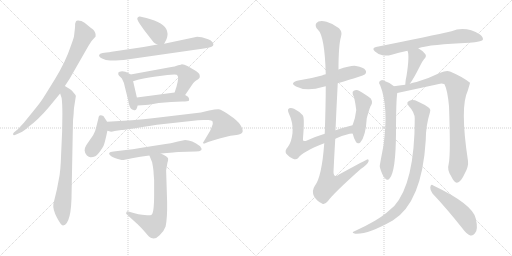
t = 0.00 s
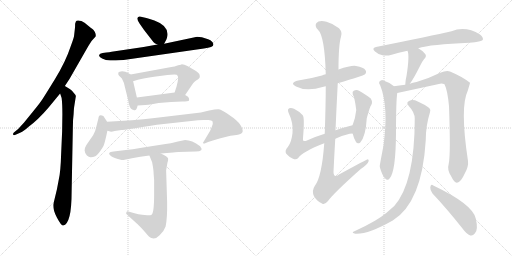
t = 3.23 s
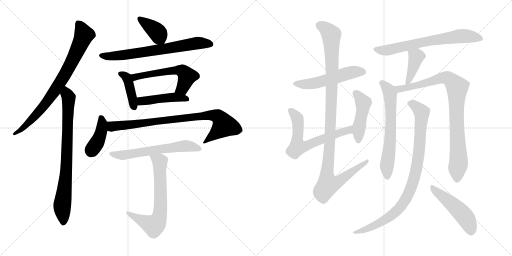
t = 6.47 s
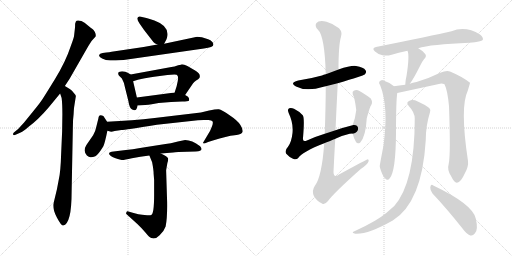
t = 9.70 s
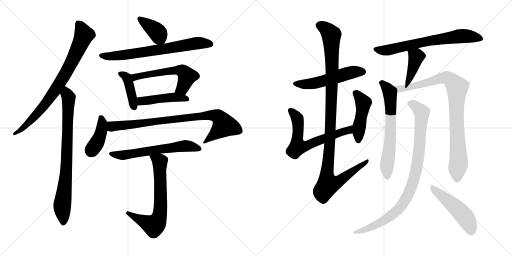
t = 12.94 s
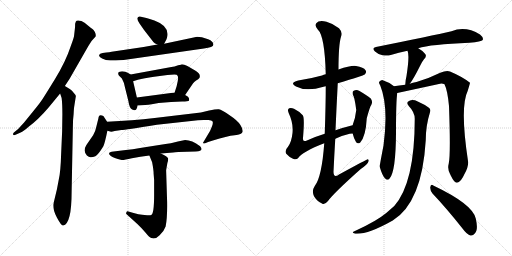
t = 16.17 s

The animated SVG that drew these frames (rendered in a browser with its animation timeline set to each time). Animation: 21 CSS @keyframes rules; one cycle of 16.17 s.

<svg version="1.1" viewBox="0 0 2048 1024" xmlns="http://www.w3.org/2000/svg">
  <g stroke="lightgray" stroke-dasharray="1,1" stroke-width="1" transform="scale(4, 4)">
    <line x1="0" y1="0" x2="256" y2="256"></line>
    <line x1="256" y1="0" x2="0" y2="256"></line>
    <line x1="128" y1="0" x2="128" y2="256"></line>
    <line x1="0" y1="128" x2="256" y2="128"></line>
    <line x1="256" y1="0" x2="512" y2="256"></line>
    <line x1="512" y1="0" x2="256" y2="256"></line>
    <line x1="384" y1="0" x2="384" y2="256"></line>
    <line x1="256" y1="128" x2="512" y2="128"></line>
  </g>
<g transform="scale(1, -1) translate(0, -850)">
   <style type="text/css">
    @keyframes keyframes0 {
      from {
       stroke: black;
       stroke-dashoffset: 797;
       stroke-width: 128;
       }
       72% {
       animation-timing-function: step-end;
       stroke: black;
       stroke-dashoffset: 0;
       stroke-width: 128;
       }
       to {
       stroke: black;
       stroke-width: 1024;
       }
       }
       #make-me-a-hanzi-animation-0 {
         animation: keyframes0 0.898600s both;
         animation-delay: 0.000000s;
         animation-timing-function: linear;
       }
    @keyframes keyframes1 {
      from {
       stroke: black;
       stroke-dashoffset: 800;
       stroke-width: 128;
       }
       72% {
       animation-timing-function: step-end;
       stroke: black;
       stroke-dashoffset: 0;
       stroke-width: 128;
       }
       to {
       stroke: black;
       stroke-width: 1024;
       }
       }
       #make-me-a-hanzi-animation-1 {
         animation: keyframes1 0.901042s both;
         animation-delay: 0.898600s;
         animation-timing-function: linear;
       }
    @keyframes keyframes2 {
      from {
       stroke: black;
       stroke-dashoffset: 386;
       stroke-width: 128;
       }
       56% {
       animation-timing-function: step-end;
       stroke: black;
       stroke-dashoffset: 0;
       stroke-width: 128;
       }
       to {
       stroke: black;
       stroke-width: 1024;
       }
       }
       #make-me-a-hanzi-animation-2 {
         animation: keyframes2 0.564128s both;
         animation-delay: 1.799642s;
         animation-timing-function: linear;
       }
    @keyframes keyframes3 {
      from {
       stroke: black;
       stroke-dashoffset: 699;
       stroke-width: 128;
       }
       69% {
       animation-timing-function: step-end;
       stroke: black;
       stroke-dashoffset: 0;
       stroke-width: 128;
       }
       to {
       stroke: black;
       stroke-width: 1024;
       }
       }
       #make-me-a-hanzi-animation-3 {
         animation: keyframes3 0.818848s both;
         animation-delay: 2.363770s;
         animation-timing-function: linear;
       }
    @keyframes keyframes4 {
      from {
       stroke: black;
       stroke-dashoffset: 410;
       stroke-width: 128;
       }
       57% {
       animation-timing-function: step-end;
       stroke: black;
       stroke-dashoffset: 0;
       stroke-width: 128;
       }
       to {
       stroke: black;
       stroke-width: 1024;
       }
       }
       #make-me-a-hanzi-animation-4 {
         animation: keyframes4 0.583659s both;
         animation-delay: 3.182618s;
         animation-timing-function: linear;
       }
    @keyframes keyframes5 {
      from {
       stroke: black;
       stroke-dashoffset: 564;
       stroke-width: 128;
       }
       65% {
       animation-timing-function: step-end;
       stroke: black;
       stroke-dashoffset: 0;
       stroke-width: 128;
       }
       to {
       stroke: black;
       stroke-width: 1024;
       }
       }
       #make-me-a-hanzi-animation-5 {
         animation: keyframes5 0.708984s both;
         animation-delay: 3.766277s;
         animation-timing-function: linear;
       }
    @keyframes keyframes6 {
      from {
       stroke: black;
       stroke-dashoffset: 456;
       stroke-width: 128;
       }
       60% {
       animation-timing-function: step-end;
       stroke: black;
       stroke-dashoffset: 0;
       stroke-width: 128;
       }
       to {
       stroke: black;
       stroke-width: 1024;
       }
       }
       #make-me-a-hanzi-animation-6 {
         animation: keyframes6 0.621094s both;
         animation-delay: 4.475261s;
         animation-timing-function: linear;
       }
    @keyframes keyframes7 {
      from {
       stroke: black;
       stroke-dashoffset: 405;
       stroke-width: 128;
       }
       57% {
       animation-timing-function: step-end;
       stroke: black;
       stroke-dashoffset: 0;
       stroke-width: 128;
       }
       to {
       stroke: black;
       stroke-width: 1024;
       }
       }
       #make-me-a-hanzi-animation-7 {
         animation: keyframes7 0.579590s both;
         animation-delay: 5.096355s;
         animation-timing-function: linear;
       }
    @keyframes keyframes8 {
      from {
       stroke: black;
       stroke-dashoffset: 847;
       stroke-width: 128;
       }
       73% {
       animation-timing-function: step-end;
       stroke: black;
       stroke-dashoffset: 0;
       stroke-width: 128;
       }
       to {
       stroke: black;
       stroke-width: 1024;
       }
       }
       #make-me-a-hanzi-animation-8 {
         animation: keyframes8 0.939290s both;
         animation-delay: 5.675945s;
         animation-timing-function: linear;
       }
    @keyframes keyframes9 {
      from {
       stroke: black;
       stroke-dashoffset: 605;
       stroke-width: 128;
       }
       66% {
       animation-timing-function: step-end;
       stroke: black;
       stroke-dashoffset: 0;
       stroke-width: 128;
       }
       to {
       stroke: black;
       stroke-width: 1024;
       }
       }
       #make-me-a-hanzi-animation-9 {
         animation: keyframes9 0.742350s both;
         animation-delay: 6.615235s;
         animation-timing-function: linear;
       }
    @keyframes keyframes10 {
      from {
       stroke: black;
       stroke-dashoffset: 673;
       stroke-width: 128;
       }
       69% {
       animation-timing-function: step-end;
       stroke: black;
       stroke-dashoffset: 0;
       stroke-width: 128;
       }
       to {
       stroke: black;
       stroke-width: 1024;
       }
       }
       #make-me-a-hanzi-animation-10 {
         animation: keyframes10 0.797689s both;
         animation-delay: 7.357585s;
         animation-timing-function: linear;
       }
    @keyframes keyframes11 {
      from {
       stroke: black;
       stroke-dashoffset: 530;
       stroke-width: 128;
       }
       63% {
       animation-timing-function: step-end;
       stroke: black;
       stroke-dashoffset: 0;
       stroke-width: 128;
       }
       to {
       stroke: black;
       stroke-width: 1024;
       }
       }
       #make-me-a-hanzi-animation-11 {
         animation: keyframes11 0.681315s both;
         animation-delay: 8.155274s;
         animation-timing-function: linear;
       }
    @keyframes keyframes12 {
      from {
       stroke: black;
       stroke-dashoffset: 644;
       stroke-width: 128;
       }
       68% {
       animation-timing-function: step-end;
       stroke: black;
       stroke-dashoffset: 0;
       stroke-width: 128;
       }
       to {
       stroke: black;
       stroke-width: 1024;
       }
       }
       #make-me-a-hanzi-animation-12 {
         animation: keyframes12 0.774089s both;
         animation-delay: 8.836589s;
         animation-timing-function: linear;
       }
    @keyframes keyframes13 {
      from {
       stroke: black;
       stroke-dashoffset: 458;
       stroke-width: 128;
       }
       60% {
       animation-timing-function: step-end;
       stroke: black;
       stroke-dashoffset: 0;
       stroke-width: 128;
       }
       to {
       stroke: black;
       stroke-width: 1024;
       }
       }
       #make-me-a-hanzi-animation-13 {
         animation: keyframes13 0.622721s both;
         animation-delay: 9.610678s;
         animation-timing-function: linear;
       }
    @keyframes keyframes14 {
      from {
       stroke: black;
       stroke-dashoffset: 1105;
       stroke-width: 128;
       }
       78% {
       animation-timing-function: step-end;
       stroke: black;
       stroke-dashoffset: 0;
       stroke-width: 128;
       }
       to {
       stroke: black;
       stroke-width: 1024;
       }
       }
       #make-me-a-hanzi-animation-14 {
         animation: keyframes14 1.149251s both;
         animation-delay: 10.233399s;
         animation-timing-function: linear;
       }
    @keyframes keyframes15 {
      from {
       stroke: black;
       stroke-dashoffset: 684;
       stroke-width: 128;
       }
       69% {
       animation-timing-function: step-end;
       stroke: black;
       stroke-dashoffset: 0;
       stroke-width: 128;
       }
       to {
       stroke: black;
       stroke-width: 1024;
       }
       }
       #make-me-a-hanzi-animation-15 {
         animation: keyframes15 0.806641s both;
         animation-delay: 11.382650s;
         animation-timing-function: linear;
       }
    @keyframes keyframes16 {
      from {
       stroke: black;
       stroke-dashoffset: 407;
       stroke-width: 128;
       }
       57% {
       animation-timing-function: step-end;
       stroke: black;
       stroke-dashoffset: 0;
       stroke-width: 128;
       }
       to {
       stroke: black;
       stroke-width: 1024;
       }
       }
       #make-me-a-hanzi-animation-16 {
         animation: keyframes16 0.581217s both;
         animation-delay: 12.189291s;
         animation-timing-function: linear;
       }
    @keyframes keyframes17 {
      from {
       stroke: black;
       stroke-dashoffset: 645;
       stroke-width: 128;
       }
       68% {
       animation-timing-function: step-end;
       stroke: black;
       stroke-dashoffset: 0;
       stroke-width: 128;
       }
       to {
       stroke: black;
       stroke-width: 1024;
       }
       }
       #make-me-a-hanzi-animation-17 {
         animation: keyframes17 0.774902s both;
         animation-delay: 12.770508s;
         animation-timing-function: linear;
       }
    @keyframes keyframes18 {
      from {
       stroke: black;
       stroke-dashoffset: 893;
       stroke-width: 128;
       }
       74% {
       animation-timing-function: step-end;
       stroke: black;
       stroke-dashoffset: 0;
       stroke-width: 128;
       }
       to {
       stroke: black;
       stroke-width: 1024;
       }
       }
       #make-me-a-hanzi-animation-18 {
         animation: keyframes18 0.976725s both;
         animation-delay: 13.545410s;
         animation-timing-function: linear;
       }
    @keyframes keyframes19 {
      from {
       stroke: black;
       stroke-dashoffset: 920;
       stroke-width: 128;
       }
       75% {
       animation-timing-function: step-end;
       stroke: black;
       stroke-dashoffset: 0;
       stroke-width: 128;
       }
       to {
       stroke: black;
       stroke-width: 1024;
       }
       }
       #make-me-a-hanzi-animation-19 {
         animation: keyframes19 0.998698s both;
         animation-delay: 14.522135s;
         animation-timing-function: linear;
       }
    @keyframes keyframes20 {
      from {
       stroke: black;
       stroke-dashoffset: 492;
       stroke-width: 128;
       }
       62% {
       animation-timing-function: step-end;
       stroke: black;
       stroke-dashoffset: 0;
       stroke-width: 128;
       }
       to {
       stroke: black;
       stroke-width: 1024;
       }
       }
       #make-me-a-hanzi-animation-20 {
         animation: keyframes20 0.650391s both;
         animation-delay: 15.520833s;
         animation-timing-function: linear;
       }
</style>
<path d="M 259.5 506.0 L 278.5 535.0 L 353.5 666.0 Q 364.5 687.0 382.5 704.0 Q 384.5 712.0 379.5 722.0 Q 374.5 731.0 368.5 735.0 Q 363.5 738.0 350.5 749.0 Q 338.5 760.0 325.5 766.0 Q 306.5 771.0 303.5 764.0 L 300.5 755.0 Q 300.5 742.0 299.5 735.0 L 296.5 709.0 Q 296.5 701.0 282.5 664.0 Q 262.5 603.0 219.5 533.0 Q 176.5 463.0 167.5 450.0 Q 164.5 444.0 130.5 402.0 L 95.5 359.0 L 72.5 334.0 L 55.5 320.0 Q 51.5 316.0 52.5 312.0 Q 53.5 307.0 64.5 312.0 L 82.5 320.0 Q 93.5 324.0 114.5 343.0 Q 152.5 371.0 193.5 419.0 L 240.5 476.0 L 259.5 506.0 Z" fill="lightgray"></path> 
<path d="M 249.5 393.0 L 248.5 324.0 L 244.5 234.0 Q 242.5 164.0 235.5 134.0 L 227.5 92.0 L 213.5 34.0 Q 210.5 13.0 227.5 -20.0 Q 245.5 -54.0 252.5 -52.0 Q 286.5 -46.0 286.5 84.0 L 291.5 343.0 Q 291.5 372.0 294.5 394.0 Q 295.5 419.0 297.5 428.0 L 303.5 466.0 Q 303.5 470.0 294.5 479.0 Q 288.5 489.0 280.5 493.0 L 259.5 506.0 C 233.5 522.0 231.5 504.0 240.5 476.0 L 246.5 458.0 Q 249.5 436.0 249.5 393.0 Z" fill="lightgray"></path> 
<path d="M 656.5 675.0 L 665.5 692.0 Q 667.5 696.0 669.5 706.0 Q 675.5 747.0 617.5 768.0 Q 596.5 776.0 585.5 778.0 L 559.5 784.0 Q 552.5 785.0 549.5 778.0 Q 547.5 772.0 557.5 757.0 L 575.5 731.0 L 613.5 682.0 Q 616.5 677.0 629.5 672.0 C 650.5 663.0 650.5 663.0 656.5 675.0 Z" fill="lightgray"></path> 
<path d="M 425.5 640.0 L 410.5 638.0 Q 398.5 636.0 396.5 630.0 Q 394.5 623.0 408.5 616.0 Q 422.5 608.0 440.5 608.0 Q 458.5 608.0 494.5 610.0 L 815.5 656.0 Q 853.5 661.0 853.5 671.0 Q 853.5 685.0 832.5 693.0 L 807.5 701.0 Q 795.5 703.0 788.5 703.0 L 656.5 675.0 L 629.5 672.0 L 574.5 662.0 L 446.5 643.0 Q 437.5 641.0 425.5 640.0 Z" fill="lightgray"></path> 
<path d="M 522.5 552.0 L 512.5 558.0 Q 502.5 565.0 488.5 565.0 Q 475.5 564.0 473.5 560.0 Q 471.5 553.0 475.5 548.0 L 487.5 536.0 Q 496.5 520.0 499.5 502.0 L 513.5 446.0 Q 517.5 417.0 528.5 412.0 L 534.5 410.0 Q 536.5 408.0 541.5 410.0 Q 546.5 411.0 550.5 428.0 L 547.5 460.0 L 532.5 525.0 C 526.5 549.0 526.5 549.0 522.5 552.0 Z" fill="lightgray"></path> 
<path d="M 740.5 470.0 L 772.5 517.0 Q 775.5 521.0 784.5 528.0 Q 794.5 534.0 797.5 538.0 Q 800.5 541.0 798.5 550.0 Q 797.5 558.0 780.5 568.0 L 749.5 586.0 Q 736.5 593.0 727.5 593.0 Q 726.5 592.0 712.5 589.0 Q 697.5 583.0 685.5 582.0 L 522.5 552.0 C 492.5 547.0 503.5 516.0 532.5 525.0 L 551.5 531.0 Q 575.5 537.0 616.5 543.0 L 669.5 550.0 L 697.5 552.0 Q 709.5 552.0 709.5 548.0 Q 716.5 542.0 706.5 505.0 L 698.5 480.0 C 689.5 451.0 723.5 445.0 740.5 470.0 Z" fill="lightgray"></path> 
<path d="M 612.5 434.0 L 634.5 438.0 L 684.5 442.0 L 728.5 444.0 Q 753.5 444.0 755.5 447.0 Q 757.5 449.0 755.5 458.0 Q 753.5 464.0 740.5 470.0 L 698.5 480.0 L 547.5 460.0 C 517.5 456.0 520.5 426.0 550.5 428.0 L 580.5 430.0 Q 591.5 430.0 612.5 434.0 Z" fill="lightgray"></path> 
<path d="M 428.5 363.0 L 413.5 386.0 Q 394.5 396.0 393.5 376.0 L 385.5 344.0 Q 381.5 323.0 372.5 309.0 L 345.5 270.0 Q 338.5 259.0 338.5 248.0 Q 339.5 236.0 347.5 228.0 Q 356.5 220.0 363.5 221.0 Q 371.5 222.0 381.5 225.0 Q 393.5 232.0 413.5 265.0 Q 419.5 278.0 429.5 327.0 C 434.5 353.0 434.5 353.0 428.5 363.0 Z" fill="lightgray"></path> 
<path d="M 836.5 408.0 L 803.5 400.0 L 618.5 378.0 Q 530.5 368.0 428.5 363.0 C 398.5 361.0 399.5 332.0 429.5 327.0 L 440.5 324.0 Q 445.5 322.0 458.5 326.0 Q 472.5 329.0 485.5 330.0 Q 498.5 330.0 627.5 351.0 L 764.5 366.0 Q 793.5 370.0 814.5 370.0 L 833.5 370.0 Q 847.5 370.0 850.5 364.0 Q 853.5 357.0 846.5 341.0 Q 840.5 324.0 830.5 310.0 L 811.5 278.0 Q 813.5 276.0 818.5 276.0 L 832.5 282.0 L 851.5 288.0 Q 908.5 306.0 938.5 309.0 Q 968.5 312.0 970.5 323.0 Q 972.5 333.0 961.5 350.0 Q 951.5 367.0 918.5 389.0 Q 886.5 411.0 875.5 413.0 Q 864.5 414.0 836.5 408.0 Z" fill="lightgray"></path> 
<path d="M 643.5 236.0 L 692.5 240.0 Q 698.5 242.0 713.5 242.0 L 782.5 244.0 Q 817.5 244.0 800.5 265.0 Q 767.5 290.0 740.5 290.0 L 711.5 284.0 Q 692.5 278.0 636.5 270.0 L 560.5 258.0 Q 530.5 252.0 503.5 250.0 L 454.5 244.0 Q 424.5 242.0 443.5 226.0 Q 453.5 218.0 486.5 210.0 Q 494.5 209.0 527.5 217.0 Q 560.5 224.0 597.5 228.0 L 643.5 236.0 Z" fill="lightgray"></path> 
<path d="M 614.5 155.0 L 616.5 130.0 L 616.5 70.0 Q 616.5 -6.0 604.5 -10.0 Q 600.5 -12.0 588.5 -11.0 L 568.5 -9.0 Q 555.5 -8.0 534.5 -2.0 L 513.5 4.0 Q 507.5 7.0 505.5 0.0 Q 502.5 -3.0 507.5 -8.0 L 550.5 -47.0 Q 567.5 -63.0 582.5 -81.0 Q 597.5 -100.0 605.5 -102.0 Q 621.5 -109.0 638.5 -91.0 Q 656.5 -74.0 662.5 -56.0 Q 669.5 -21.0 668.5 41.0 L 664.5 169.0 L 669.5 198.0 Q 673.5 210.0 672.5 216.0 Q 670.5 224.0 643.5 236.0 C 616.5 249.0 586.5 256.0 597.5 228.0 L 608.5 201.0 Q 614.5 170.0 614.5 155.0 Z" fill="lightgray"></path> 
<path d="M 1351.0 517.5 Q 1454.0 548.5 1459.0 552.5 Q 1468.0 561.5 1462.0 569.5 Q 1455.0 581.5 1424.0 586.5 Q 1405.0 589.5 1354.0 572.5 L 1303.0 553.5 Q 1294.0 552.5 1288.0 548.5 Q 1245.0 536.5 1193.0 528.5 Q 1156.0 519.5 1184.0 504.5 Q 1226.0 482.5 1294.0 503.5 Q 1298.0 504.5 1303.0 505.5 L 1351.0 517.5 Z" fill="lightgray"></path> 
<path d="M 1341.0 294.5 Q 1342.0 297.5 1346.0 297.5 Q 1394.0 316.5 1411.0 315.5 C 1441.0 318.5 1439.0 356.5 1410.0 349.5 Q 1374.0 340.5 1342.0 329.5 L 1299.0 315.5 Q 1256.0 302.5 1223.0 286.5 Q 1210.0 282.5 1212.0 298.5 Q 1219.0 379.5 1211.0 389.5 Q 1198.0 404.5 1176.0 415.5 Q 1166.0 419.5 1157.0 417.5 Q 1148.0 413.5 1155.0 397.5 Q 1174.0 358.5 1170.0 318.5 Q 1166.0 281.5 1152.0 263.5 Q 1137.0 247.5 1145.0 235.5 Q 1155.0 223.5 1172.0 215.5 Q 1184.0 209.5 1192.0 217.5 Q 1210.0 244.5 1297.0 277.5 C 1325.0 288.5 1340.0 294.5 1341.0 294.5 Z" fill="lightgray"></path> 
<path d="M 1411.0 315.5 Q 1415.0 297.5 1423.0 284.5 Q 1430.0 271.5 1441.0 280.5 Q 1463.0 304.5 1467.0 377.5 Q 1480.0 425.5 1485.0 430.5 Q 1492.0 443.5 1483.0 456.5 Q 1467.0 469.5 1438.0 486.5 Q 1426.0 493.5 1415.0 487.5 Q 1408.0 484.5 1411.0 472.5 Q 1418.0 465.5 1425.0 410.5 Q 1421.0 376.5 1412.0 354.5 Q 1411.0 353.5 1410.0 349.5 L 1411.0 315.5 Z" fill="lightgray"></path> 
<path d="M 1297.0 277.5 Q 1287.0 141.5 1259.0 106.5 Q 1246.0 87.5 1256.0 65.5 Q 1269.0 44.5 1288.0 36.5 Q 1298.0 29.5 1312.0 46.5 Q 1334.0 77.5 1443.0 174.5 Q 1471.0 193.5 1474.0 204.5 Q 1477.0 211.5 1471.0 213.5 Q 1468.0 213.5 1356.0 152.5 Q 1335.0 136.5 1334.0 162.5 Q 1337.0 228.5 1341.0 294.5 L 1342.0 329.5 Q 1346.0 422.5 1351.0 517.5 L 1354.0 572.5 Q 1354.0 671.5 1364.0 703.5 Q 1371.0 722.5 1356.0 737.5 Q 1332.0 756.5 1306.0 763.5 Q 1275.0 770.5 1265.0 757.5 Q 1258.0 745.5 1271.0 732.5 Q 1299.0 707.5 1303.0 553.5 L 1303.0 505.5 Q 1303.0 432.5 1299.0 315.5 L 1297.0 277.5 Z" fill="lightgray"></path> 
<path d="M 1673.0 657.5 Q 1721.0 673.5 1878.0 679.5 Q 1926.0 683.5 1931.0 690.5 Q 1935.0 700.5 1920.0 712.5 Q 1863.0 746.5 1806.0 725.5 Q 1728.0 707.5 1504.0 662.5 Q 1485.0 658.5 1500.0 644.5 Q 1513.0 632.5 1530.0 629.5 Q 1549.0 625.5 1563.0 630.5 Q 1594.0 640.5 1630.0 647.5 L 1673.0 657.5 Z" fill="lightgray"></path> 
<path d="M 1639.0 515.5 Q 1652.0 530.5 1682.0 590.5 Q 1686.0 600.5 1696.0 613.5 Q 1709.0 626.5 1700.0 635.5 Q 1691.0 647.5 1673.0 657.5 C 1647.0 672.5 1620.0 675.5 1630.0 647.5 Q 1639.0 629.5 1626.0 546.5 Q 1622.0 531.5 1621.0 511.5 C 1620.0 491.5 1620.0 491.5 1639.0 515.5 Z" fill="lightgray"></path> 
<path d="M 1576.0 505.5 Q 1557.0 521.5 1531.0 529.5 Q 1524.0 530.5 1517.0 523.5 Q 1514.0 519.5 1521.0 508.5 Q 1555.0 424.5 1534.0 268.5 Q 1519.0 190.5 1519.0 186.5 Q 1519.0 183.5 1520.0 179.5 Q 1529.0 148.5 1540.0 137.5 Q 1550.0 124.5 1559.0 137.5 Q 1583.0 165.5 1584.0 317.5 Q 1584.0 446.5 1589.0 478.5 C 1591.0 494.5 1591.0 494.5 1576.0 505.5 Z" fill="lightgray"></path> 
<path d="M 1795.0 196.5 Q 1788.0 171.5 1803.0 148.5 Q 1818.0 117.5 1828.0 119.5 Q 1843.0 120.5 1859.0 156.5 Q 1875.0 184.5 1872.0 206.5 Q 1839.0 422.5 1871.0 487.5 Q 1880.0 517.5 1880.0 519.5 Q 1850.0 543.5 1800.0 564.5 Q 1784.0 568.5 1761.0 559.5 Q 1719.0 538.5 1666.0 522.5 Q 1651.0 519.5 1639.0 515.5 L 1621.0 511.5 Q 1596.0 508.5 1576.0 505.5 C 1546.0 501.5 1560.0 472.5 1589.0 478.5 L 1765.0 516.5 Q 1772.0 516.5 1778.0 513.5 Q 1790.0 489.5 1796.0 426.5 Q 1803.0 233.5 1795.0 196.5 Z" fill="lightgray"></path> 
<path d="M 1659.0 375.5 Q 1659.0 119.5 1577.0 26.5 L 1545.0 -1.5 Q 1508.0 -32.5 1426.0 -70.5 Q 1416.0 -74.5 1412.0 -77.5 Q 1408.0 -81.5 1421.0 -84.5 Q 1470.0 -88.5 1571.0 -31.5 Q 1688.0 40.5 1703.0 289.5 Q 1703.0 347.5 1720.0 401.5 Q 1724.0 411.5 1717.0 418.5 Q 1701.0 431.5 1671.0 444.5 Q 1652.0 453.5 1638.0 447.5 Q 1622.0 441.5 1635.0 426.5 Q 1659.0 401.5 1659.0 375.5 Z" fill="lightgray"></path> 
<path d="M 1730.0 76.5 Q 1785.0 18.5 1850.0 -63.5 Q 1866.0 -85.5 1881.0 -91.5 Q 1891.0 -94.5 1899.0 -83.5 Q 1914.0 -70.5 1903.0 -23.5 Q 1891.0 33.5 1733.0 108.5 Q 1724.0 115.5 1721.0 101.5 Q 1720.0 88.5 1730.0 76.5 Z" fill="lightgray"></path> 
      <clipPath id="make-me-a-hanzi-clip-0">
      <path d="M 259.5 506.0 L 278.5 535.0 L 353.5 666.0 Q 364.5 687.0 382.5 704.0 Q 384.5 712.0 379.5 722.0 Q 374.5 731.0 368.5 735.0 Q 363.5 738.0 350.5 749.0 Q 338.5 760.0 325.5 766.0 Q 306.5 771.0 303.5 764.0 L 300.5 755.0 Q 300.5 742.0 299.5 735.0 L 296.5 709.0 Q 296.5 701.0 282.5 664.0 Q 262.5 603.0 219.5 533.0 Q 176.5 463.0 167.5 450.0 Q 164.5 444.0 130.5 402.0 L 95.5 359.0 L 72.5 334.0 L 55.5 320.0 Q 51.5 316.0 52.5 312.0 Q 53.5 307.0 64.5 312.0 L 82.5 320.0 Q 93.5 324.0 114.5 343.0 Q 152.5 371.0 193.5 419.0 L 240.5 476.0 L 259.5 506.0 Z" fill="lightgray"></path>
      </clipPath>
      <path clip-path="url(#make-me-a-hanzi-clip-0)" d="M 312.5 756.0 L 335.5 709.0 L 268.5 567.0 L 173.5 424.0 L 90.5 336.0 L 58.5 314.0 " fill="none" id="make-me-a-hanzi-animation-0" stroke-dasharray="669 1338" stroke-linecap="round"></path>

      <clipPath id="make-me-a-hanzi-clip-1">
      <path d="M 249.5 393.0 L 248.5 324.0 L 244.5 234.0 Q 242.5 164.0 235.5 134.0 L 227.5 92.0 L 213.5 34.0 Q 210.5 13.0 227.5 -20.0 Q 245.5 -54.0 252.5 -52.0 Q 286.5 -46.0 286.5 84.0 L 291.5 343.0 Q 291.5 372.0 294.5 394.0 Q 295.5 419.0 297.5 428.0 L 303.5 466.0 Q 303.5 470.0 294.5 479.0 Q 288.5 489.0 280.5 493.0 L 259.5 506.0 C 233.5 522.0 231.5 504.0 240.5 476.0 L 246.5 458.0 Q 249.5 436.0 249.5 393.0 Z" fill="lightgray"></path>
      </clipPath>
      <path clip-path="url(#make-me-a-hanzi-clip-1)" d="M 261.5 498.0 L 274.5 438.0 L 264.5 153.0 L 248.5 22.0 L 253.5 -43.0 " fill="none" id="make-me-a-hanzi-animation-1" stroke-dasharray="672 1344" stroke-linecap="round"></path>

      <clipPath id="make-me-a-hanzi-clip-2">
      <path d="M 656.5 675.0 L 665.5 692.0 Q 667.5 696.0 669.5 706.0 Q 675.5 747.0 617.5 768.0 Q 596.5 776.0 585.5 778.0 L 559.5 784.0 Q 552.5 785.0 549.5 778.0 Q 547.5 772.0 557.5 757.0 L 575.5 731.0 L 613.5 682.0 Q 616.5 677.0 629.5 672.0 C 650.5 663.0 650.5 663.0 656.5 675.0 Z" fill="lightgray"></path>
      </clipPath>
      <path clip-path="url(#make-me-a-hanzi-clip-2)" d="M 558.5 775.0 L 629.5 721.0 L 648.5 685.0 " fill="none" id="make-me-a-hanzi-animation-2" stroke-dasharray="258 516" stroke-linecap="round"></path>

      <clipPath id="make-me-a-hanzi-clip-3">
      <path d="M 425.5 640.0 L 410.5 638.0 Q 398.5 636.0 396.5 630.0 Q 394.5 623.0 408.5 616.0 Q 422.5 608.0 440.5 608.0 Q 458.5 608.0 494.5 610.0 L 815.5 656.0 Q 853.5 661.0 853.5 671.0 Q 853.5 685.0 832.5 693.0 L 807.5 701.0 Q 795.5 703.0 788.5 703.0 L 656.5 675.0 L 629.5 672.0 L 574.5 662.0 L 446.5 643.0 Q 437.5 641.0 425.5 640.0 Z" fill="lightgray"></path>
      </clipPath>
      <path clip-path="url(#make-me-a-hanzi-clip-3)" d="M 403.5 628.0 L 469.5 627.0 L 791.5 678.0 L 842.5 674.0 " fill="none" id="make-me-a-hanzi-animation-3" stroke-dasharray="571 1142" stroke-linecap="round"></path>

      <clipPath id="make-me-a-hanzi-clip-4">
      <path d="M 522.5 552.0 L 512.5 558.0 Q 502.5 565.0 488.5 565.0 Q 475.5 564.0 473.5 560.0 Q 471.5 553.0 475.5 548.0 L 487.5 536.0 Q 496.5 520.0 499.5 502.0 L 513.5 446.0 Q 517.5 417.0 528.5 412.0 L 534.5 410.0 Q 536.5 408.0 541.5 410.0 Q 546.5 411.0 550.5 428.0 L 547.5 460.0 L 532.5 525.0 C 526.5 549.0 526.5 549.0 522.5 552.0 Z" fill="lightgray"></path>
      </clipPath>
      <path clip-path="url(#make-me-a-hanzi-clip-4)" d="M 483.5 555.0 L 507.5 539.0 L 538.5 418.0 " fill="none" id="make-me-a-hanzi-animation-4" stroke-dasharray="282 564" stroke-linecap="round"></path>

      <clipPath id="make-me-a-hanzi-clip-5">
      <path d="M 740.5 470.0 L 772.5 517.0 Q 775.5 521.0 784.5 528.0 Q 794.5 534.0 797.5 538.0 Q 800.5 541.0 798.5 550.0 Q 797.5 558.0 780.5 568.0 L 749.5 586.0 Q 736.5 593.0 727.5 593.0 Q 726.5 592.0 712.5 589.0 Q 697.5 583.0 685.5 582.0 L 522.5 552.0 C 492.5 547.0 503.5 516.0 532.5 525.0 L 551.5 531.0 Q 575.5 537.0 616.5 543.0 L 669.5 550.0 L 697.5 552.0 Q 709.5 552.0 709.5 548.0 Q 716.5 542.0 706.5 505.0 L 698.5 480.0 C 689.5 451.0 723.5 445.0 740.5 470.0 Z" fill="lightgray"></path>
      </clipPath>
      <path clip-path="url(#make-me-a-hanzi-clip-5)" d="M 530.5 547.0 L 542.5 542.0 L 665.5 565.0 L 728.5 567.0 L 748.5 544.0 L 732.5 502.0 L 706.5 484.0 " fill="none" id="make-me-a-hanzi-animation-5" stroke-dasharray="436 872" stroke-linecap="round"></path>

      <clipPath id="make-me-a-hanzi-clip-6">
      <path d="M 612.5 434.0 L 634.5 438.0 L 684.5 442.0 L 728.5 444.0 Q 753.5 444.0 755.5 447.0 Q 757.5 449.0 755.5 458.0 Q 753.5 464.0 740.5 470.0 L 698.5 480.0 L 547.5 460.0 C 517.5 456.0 520.5 426.0 550.5 428.0 L 580.5 430.0 Q 591.5 430.0 612.5 434.0 Z" fill="lightgray"></path>
      </clipPath>
      <path clip-path="url(#make-me-a-hanzi-clip-6)" d="M 557.5 434.0 L 564.5 445.0 L 647.5 457.0 L 701.5 461.0 L 749.5 453.0 " fill="none" id="make-me-a-hanzi-animation-6" stroke-dasharray="328 656" stroke-linecap="round"></path>

      <clipPath id="make-me-a-hanzi-clip-7">
      <path d="M 428.5 363.0 L 413.5 386.0 Q 394.5 396.0 393.5 376.0 L 385.5 344.0 Q 381.5 323.0 372.5 309.0 L 345.5 270.0 Q 338.5 259.0 338.5 248.0 Q 339.5 236.0 347.5 228.0 Q 356.5 220.0 363.5 221.0 Q 371.5 222.0 381.5 225.0 Q 393.5 232.0 413.5 265.0 Q 419.5 278.0 429.5 327.0 C 434.5 353.0 434.5 353.0 428.5 363.0 Z" fill="lightgray"></path>
      </clipPath>
      <path clip-path="url(#make-me-a-hanzi-clip-7)" d="M 404.5 379.0 L 409.5 359.0 L 405.5 323.0 L 395.5 294.0 L 363.5 242.0 " fill="none" id="make-me-a-hanzi-animation-7" stroke-dasharray="277 554" stroke-linecap="round"></path>

      <clipPath id="make-me-a-hanzi-clip-8">
      <path d="M 836.5 408.0 L 803.5 400.0 L 618.5 378.0 Q 530.5 368.0 428.5 363.0 C 398.5 361.0 399.5 332.0 429.5 327.0 L 440.5 324.0 Q 445.5 322.0 458.5 326.0 Q 472.5 329.0 485.5 330.0 Q 498.5 330.0 627.5 351.0 L 764.5 366.0 Q 793.5 370.0 814.5 370.0 L 833.5 370.0 Q 847.5 370.0 850.5 364.0 Q 853.5 357.0 846.5 341.0 Q 840.5 324.0 830.5 310.0 L 811.5 278.0 Q 813.5 276.0 818.5 276.0 L 832.5 282.0 L 851.5 288.0 Q 908.5 306.0 938.5 309.0 Q 968.5 312.0 970.5 323.0 Q 972.5 333.0 961.5 350.0 Q 951.5 367.0 918.5 389.0 Q 886.5 411.0 875.5 413.0 Q 864.5 414.0 836.5 408.0 Z" fill="lightgray"></path>
      </clipPath>
      <path clip-path="url(#make-me-a-hanzi-clip-8)" d="M 437.5 357.0 L 448.5 344.0 L 823.5 388.0 L 848.5 390.0 L 873.5 382.0 L 896.5 348.0 L 816.5 282.0 " fill="none" id="make-me-a-hanzi-animation-8" stroke-dasharray="719 1438" stroke-linecap="round"></path>

      <clipPath id="make-me-a-hanzi-clip-9">
      <path d="M 643.5 236.0 L 692.5 240.0 Q 698.5 242.0 713.5 242.0 L 782.5 244.0 Q 817.5 244.0 800.5 265.0 Q 767.5 290.0 740.5 290.0 L 711.5 284.0 Q 692.5 278.0 636.5 270.0 L 560.5 258.0 Q 530.5 252.0 503.5 250.0 L 454.5 244.0 Q 424.5 242.0 443.5 226.0 Q 453.5 218.0 486.5 210.0 Q 494.5 209.0 527.5 217.0 Q 560.5 224.0 597.5 228.0 L 643.5 236.0 Z" fill="lightgray"></path>
      </clipPath>
      <path clip-path="url(#make-me-a-hanzi-clip-9)" d="M 447.5 236.0 L 481.5 228.0 L 737.5 266.0 L 791.5 254.0 " fill="none" id="make-me-a-hanzi-animation-9" stroke-dasharray="477 954" stroke-linecap="round"></path>

      <clipPath id="make-me-a-hanzi-clip-10">
      <path d="M 614.5 155.0 L 616.5 130.0 L 616.5 70.0 Q 616.5 -6.0 604.5 -10.0 Q 600.5 -12.0 588.5 -11.0 L 568.5 -9.0 Q 555.5 -8.0 534.5 -2.0 L 513.5 4.0 Q 507.5 7.0 505.5 0.0 Q 502.5 -3.0 507.5 -8.0 L 550.5 -47.0 Q 567.5 -63.0 582.5 -81.0 Q 597.5 -100.0 605.5 -102.0 Q 621.5 -109.0 638.5 -91.0 Q 656.5 -74.0 662.5 -56.0 Q 669.5 -21.0 668.5 41.0 L 664.5 169.0 L 669.5 198.0 Q 673.5 210.0 672.5 216.0 Q 670.5 224.0 643.5 236.0 C 616.5 249.0 586.5 256.0 597.5 228.0 L 608.5 201.0 Q 614.5 170.0 614.5 155.0 Z" fill="lightgray"></path>
      </clipPath>
      <path clip-path="url(#make-me-a-hanzi-clip-10)" d="M 606.5 224.0 L 639.5 204.0 L 642.5 32.0 L 630.5 -35.0 L 615.5 -52.0 L 606.5 -50.0 L 511.5 -3.0 " fill="none" id="make-me-a-hanzi-animation-10" stroke-dasharray="545 1090" stroke-linecap="round"></path>

      <clipPath id="make-me-a-hanzi-clip-11">
      <path d="M 1351.0 517.5 Q 1454.0 548.5 1459.0 552.5 Q 1468.0 561.5 1462.0 569.5 Q 1455.0 581.5 1424.0 586.5 Q 1405.0 589.5 1354.0 572.5 L 1303.0 553.5 Q 1294.0 552.5 1288.0 548.5 Q 1245.0 536.5 1193.0 528.5 Q 1156.0 519.5 1184.0 504.5 Q 1226.0 482.5 1294.0 503.5 Q 1298.0 504.5 1303.0 505.5 L 1351.0 517.5 Z" fill="lightgray"></path>
      </clipPath>
      <path clip-path="url(#make-me-a-hanzi-clip-11)" d="M 1185.0 517.5 L 1247.0 515.5 L 1418.0 563.5 L 1452.0 562.5 " fill="none" id="make-me-a-hanzi-animation-11" stroke-dasharray="402 804" stroke-linecap="round"></path>

      <clipPath id="make-me-a-hanzi-clip-12">
      <path d="M 1341.0 294.5 Q 1342.0 297.5 1346.0 297.5 Q 1394.0 316.5 1411.0 315.5 C 1441.0 318.5 1439.0 356.5 1410.0 349.5 Q 1374.0 340.5 1342.0 329.5 L 1299.0 315.5 Q 1256.0 302.5 1223.0 286.5 Q 1210.0 282.5 1212.0 298.5 Q 1219.0 379.5 1211.0 389.5 Q 1198.0 404.5 1176.0 415.5 Q 1166.0 419.5 1157.0 417.5 Q 1148.0 413.5 1155.0 397.5 Q 1174.0 358.5 1170.0 318.5 Q 1166.0 281.5 1152.0 263.5 Q 1137.0 247.5 1145.0 235.5 Q 1155.0 223.5 1172.0 215.5 Q 1184.0 209.5 1192.0 217.5 Q 1210.0 244.5 1297.0 277.5 C 1325.0 288.5 1340.0 294.5 1341.0 294.5 Z" fill="lightgray"></path>
      </clipPath>
      <path clip-path="url(#make-me-a-hanzi-clip-12)" d="M 1162.0 408.5 L 1189.0 377.5 L 1194.0 335.5 L 1191.0 262.5 L 1226.0 266.5 L 1393.0 329.5 L 1404.0 343.5 " fill="none" id="make-me-a-hanzi-animation-12" stroke-dasharray="516 1032" stroke-linecap="round"></path>

      <clipPath id="make-me-a-hanzi-clip-13">
      <path d="M 1411.0 315.5 Q 1415.0 297.5 1423.0 284.5 Q 1430.0 271.5 1441.0 280.5 Q 1463.0 304.5 1467.0 377.5 Q 1480.0 425.5 1485.0 430.5 Q 1492.0 443.5 1483.0 456.5 Q 1467.0 469.5 1438.0 486.5 Q 1426.0 493.5 1415.0 487.5 Q 1408.0 484.5 1411.0 472.5 Q 1418.0 465.5 1425.0 410.5 Q 1421.0 376.5 1412.0 354.5 Q 1411.0 353.5 1410.0 349.5 L 1411.0 315.5 Z" fill="lightgray"></path>
      </clipPath>
      <path clip-path="url(#make-me-a-hanzi-clip-13)" d="M 1423.0 477.5 L 1453.0 439.5 L 1433.0 287.5 " fill="none" id="make-me-a-hanzi-animation-13" stroke-dasharray="330 660" stroke-linecap="round"></path>

      <clipPath id="make-me-a-hanzi-clip-14">
      <path d="M 1297.0 277.5 Q 1287.0 141.5 1259.0 106.5 Q 1246.0 87.5 1256.0 65.5 Q 1269.0 44.5 1288.0 36.5 Q 1298.0 29.5 1312.0 46.5 Q 1334.0 77.5 1443.0 174.5 Q 1471.0 193.5 1474.0 204.5 Q 1477.0 211.5 1471.0 213.5 Q 1468.0 213.5 1356.0 152.5 Q 1335.0 136.5 1334.0 162.5 Q 1337.0 228.5 1341.0 294.5 L 1342.0 329.5 Q 1346.0 422.5 1351.0 517.5 L 1354.0 572.5 Q 1354.0 671.5 1364.0 703.5 Q 1371.0 722.5 1356.0 737.5 Q 1332.0 756.5 1306.0 763.5 Q 1275.0 770.5 1265.0 757.5 Q 1258.0 745.5 1271.0 732.5 Q 1299.0 707.5 1303.0 553.5 L 1303.0 505.5 Q 1303.0 432.5 1299.0 315.5 L 1297.0 277.5 Z" fill="lightgray"></path>
      </clipPath>
      <path clip-path="url(#make-me-a-hanzi-clip-14)" d="M 1278.0 749.5 L 1312.0 727.5 L 1325.0 709.5 L 1326.0 697.5 L 1327.0 479.5 L 1320.0 288.5 L 1307.0 161.5 L 1312.0 112.5 L 1358.0 127.5 L 1472.0 208.5 " fill="none" id="make-me-a-hanzi-animation-14" stroke-dasharray="977 1954" stroke-linecap="round"></path>

      <clipPath id="make-me-a-hanzi-clip-15">
      <path d="M 1673.0 657.5 Q 1721.0 673.5 1878.0 679.5 Q 1926.0 683.5 1931.0 690.5 Q 1935.0 700.5 1920.0 712.5 Q 1863.0 746.5 1806.0 725.5 Q 1728.0 707.5 1504.0 662.5 Q 1485.0 658.5 1500.0 644.5 Q 1513.0 632.5 1530.0 629.5 Q 1549.0 625.5 1563.0 630.5 Q 1594.0 640.5 1630.0 647.5 L 1673.0 657.5 Z" fill="lightgray"></path>
      </clipPath>
      <path clip-path="url(#make-me-a-hanzi-clip-15)" d="M 1502.0 653.5 L 1547.0 649.5 L 1687.0 681.5 L 1832.0 705.5 L 1924.0 695.5 " fill="none" id="make-me-a-hanzi-animation-15" stroke-dasharray="556 1112" stroke-linecap="round"></path>

      <clipPath id="make-me-a-hanzi-clip-16">
      <path d="M 1639.0 515.5 Q 1652.0 530.5 1682.0 590.5 Q 1686.0 600.5 1696.0 613.5 Q 1709.0 626.5 1700.0 635.5 Q 1691.0 647.5 1673.0 657.5 C 1647.0 672.5 1620.0 675.5 1630.0 647.5 Q 1639.0 629.5 1626.0 546.5 Q 1622.0 531.5 1621.0 511.5 C 1620.0 491.5 1620.0 491.5 1639.0 515.5 Z" fill="lightgray"></path>
      </clipPath>
      <path clip-path="url(#make-me-a-hanzi-clip-16)" d="M 1638.0 646.5 L 1665.0 623.5 L 1637.0 532.5 L 1624.0 517.5 " fill="none" id="make-me-a-hanzi-animation-16" stroke-dasharray="279 558" stroke-linecap="round"></path>

      <clipPath id="make-me-a-hanzi-clip-17">
      <path d="M 1576.0 505.5 Q 1557.0 521.5 1531.0 529.5 Q 1524.0 530.5 1517.0 523.5 Q 1514.0 519.5 1521.0 508.5 Q 1555.0 424.5 1534.0 268.5 Q 1519.0 190.5 1519.0 186.5 Q 1519.0 183.5 1520.0 179.5 Q 1529.0 148.5 1540.0 137.5 Q 1550.0 124.5 1559.0 137.5 Q 1583.0 165.5 1584.0 317.5 Q 1584.0 446.5 1589.0 478.5 C 1591.0 494.5 1591.0 494.5 1576.0 505.5 Z" fill="lightgray"></path>
      </clipPath>
      <path clip-path="url(#make-me-a-hanzi-clip-17)" d="M 1528.0 518.5 L 1556.0 487.5 L 1563.0 436.5 L 1563.0 305.5 L 1547.0 186.5 L 1550.0 141.5 " fill="none" id="make-me-a-hanzi-animation-17" stroke-dasharray="517 1034" stroke-linecap="round"></path>

      <clipPath id="make-me-a-hanzi-clip-18">
      <path d="M 1795.0 196.5 Q 1788.0 171.5 1803.0 148.5 Q 1818.0 117.5 1828.0 119.5 Q 1843.0 120.5 1859.0 156.5 Q 1875.0 184.5 1872.0 206.5 Q 1839.0 422.5 1871.0 487.5 Q 1880.0 517.5 1880.0 519.5 Q 1850.0 543.5 1800.0 564.5 Q 1784.0 568.5 1761.0 559.5 Q 1719.0 538.5 1666.0 522.5 Q 1651.0 519.5 1639.0 515.5 L 1621.0 511.5 Q 1596.0 508.5 1576.0 505.5 C 1546.0 501.5 1560.0 472.5 1589.0 478.5 L 1765.0 516.5 Q 1772.0 516.5 1778.0 513.5 Q 1790.0 489.5 1796.0 426.5 Q 1803.0 233.5 1795.0 196.5 Z" fill="lightgray"></path>
      </clipPath>
      <path clip-path="url(#make-me-a-hanzi-clip-18)" d="M 1584.0 500.5 L 1623.0 497.5 L 1764.0 538.5 L 1785.0 539.5 L 1797.0 535.5 L 1829.0 501.5 L 1825.0 390.5 L 1835.0 210.5 L 1828.0 131.5 " fill="none" id="make-me-a-hanzi-animation-18" stroke-dasharray="765 1530" stroke-linecap="round"></path>

      <clipPath id="make-me-a-hanzi-clip-19">
      <path d="M 1659.0 375.5 Q 1659.0 119.5 1577.0 26.5 L 1545.0 -1.5 Q 1508.0 -32.5 1426.0 -70.5 Q 1416.0 -74.5 1412.0 -77.5 Q 1408.0 -81.5 1421.0 -84.5 Q 1470.0 -88.5 1571.0 -31.5 Q 1688.0 40.5 1703.0 289.5 Q 1703.0 347.5 1720.0 401.5 Q 1724.0 411.5 1717.0 418.5 Q 1701.0 431.5 1671.0 444.5 Q 1652.0 453.5 1638.0 447.5 Q 1622.0 441.5 1635.0 426.5 Q 1659.0 401.5 1659.0 375.5 Z" fill="lightgray"></path>
      </clipPath>
      <path clip-path="url(#make-me-a-hanzi-clip-19)" d="M 1640.0 436.5 L 1659.0 428.5 L 1687.0 401.5 L 1674.0 217.5 L 1645.0 100.5 L 1612.0 36.5 L 1553.0 -21.5 L 1472.0 -63.5 L 1420.0 -76.5 " fill="none" id="make-me-a-hanzi-animation-19" stroke-dasharray="792 1584" stroke-linecap="round"></path>

      <clipPath id="make-me-a-hanzi-clip-20">
      <path d="M 1730.0 76.5 Q 1785.0 18.5 1850.0 -63.5 Q 1866.0 -85.5 1881.0 -91.5 Q 1891.0 -94.5 1899.0 -83.5 Q 1914.0 -70.5 1903.0 -23.5 Q 1891.0 33.5 1733.0 108.5 Q 1724.0 115.5 1721.0 101.5 Q 1720.0 88.5 1730.0 76.5 Z" fill="lightgray"></path>
      </clipPath>
      <path clip-path="url(#make-me-a-hanzi-clip-20)" d="M 1732.0 96.5 L 1847.0 -1.5 L 1874.0 -39.5 L 1885.0 -76.5 " fill="none" id="make-me-a-hanzi-animation-20" stroke-dasharray="364 728" stroke-linecap="round"></path>

</g>
</svg>
